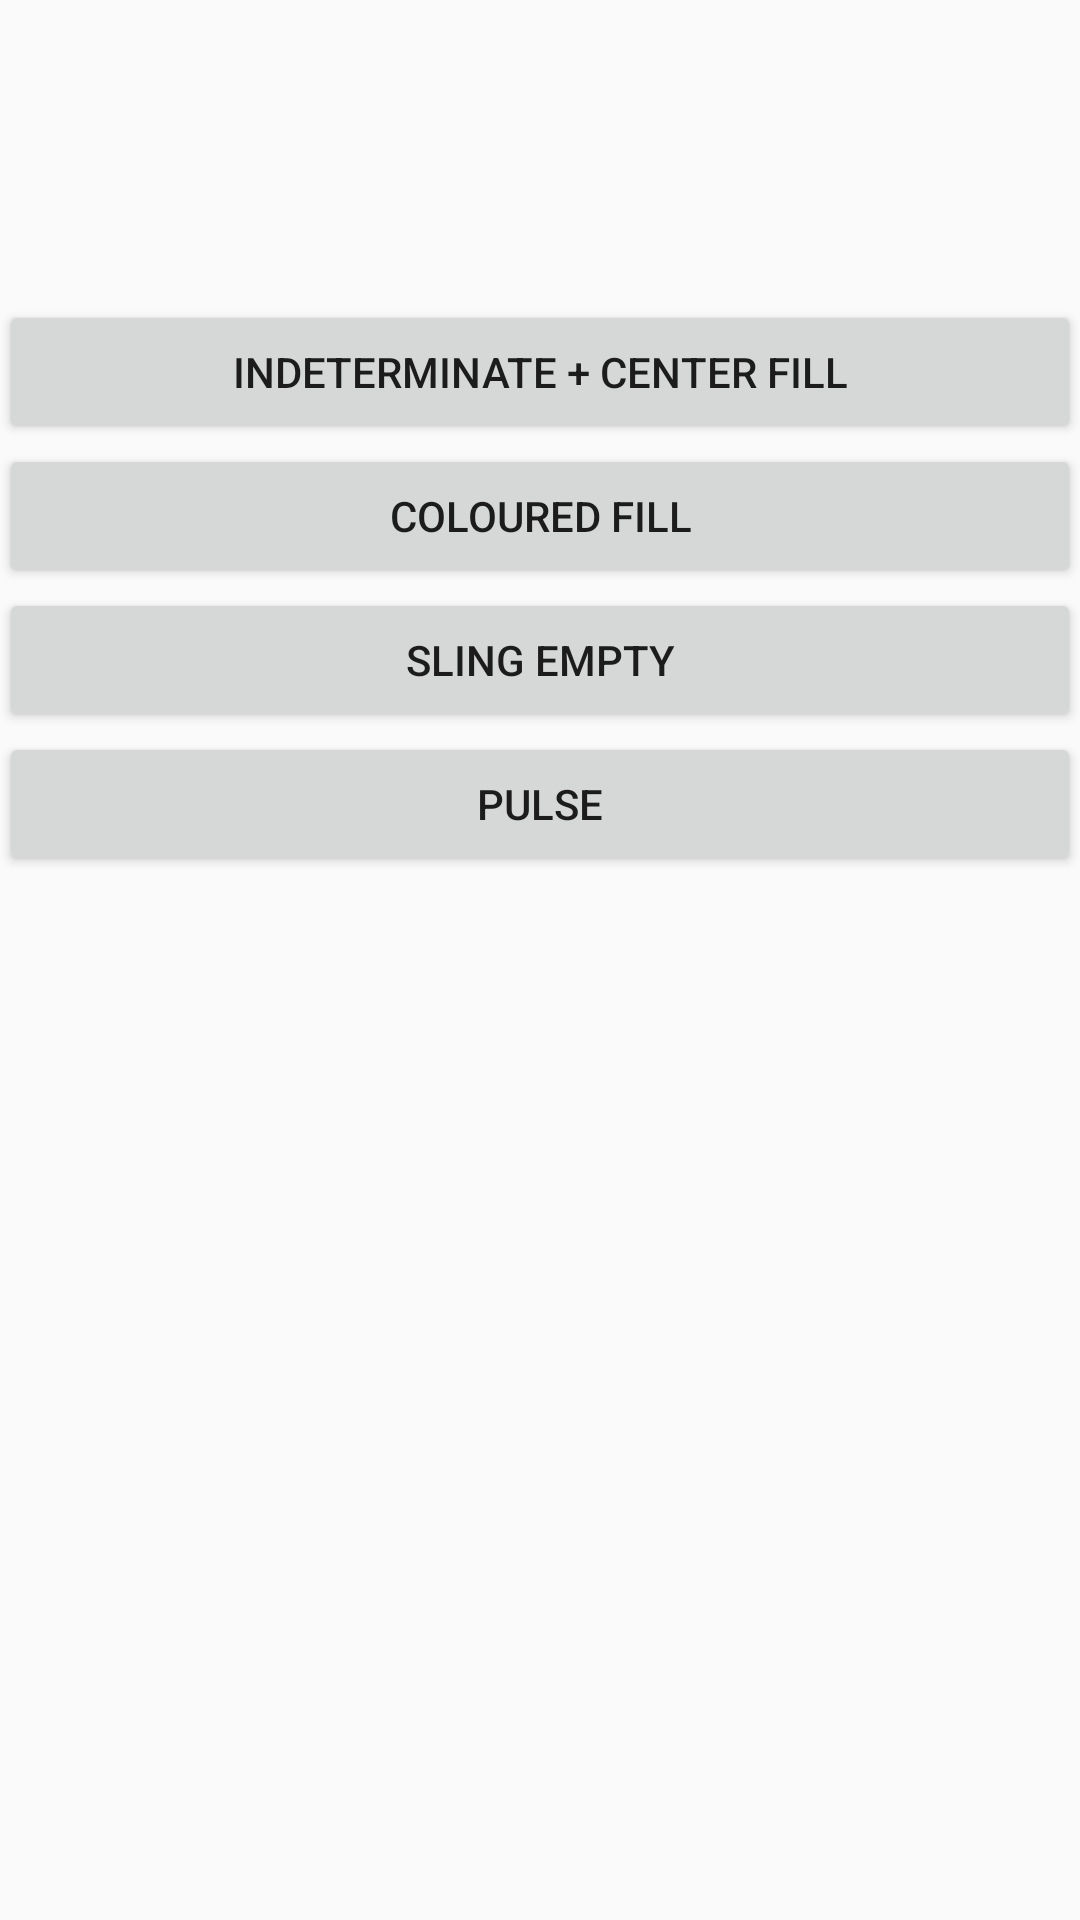

This screen was rendered from an Android layout file. Write that file and the resources it references.
<!-- AndroidManifest.xml: application theme AppTheme -->
<!-- res/layout/activity_circular_countdown_test.xml -->
<LinearLayout xmlns:android="http://schemas.android.com/apk/res/android"
    android:layout_width="match_parent"
    android:layout_height="match_parent"
    android:paddingLeft="@dimen/activity_horizontal_margin"
    android:paddingRight="@dimen/activity_horizontal_margin"
    android:orientation="vertical">

    <ImageView
        android:id="@+id/iv_drawable"
        android:layout_width="match_parent"
        android:layout_height="100dip"
        android:padding="12dip"
        />

    <Button
        android:id="@+id/bt_style_1"
        android:layout_width="match_parent"
        android:layout_height="wrap_content"
        android:text="@string/button_style_1_text"/>

    <Button
        android:id="@+id/bt_style_2"
        android:layout_width="match_parent"
        android:layout_height="wrap_content"
        android:text="@string/button_style_2_text"/>

    <Button
        android:id="@+id/bt_style_3"
        android:layout_width="match_parent"
        android:layout_height="wrap_content"
        android:text="@string/button_style_3_text"/>

    <Button
        android:id="@+id/bt_style_4"
        android:layout_width="match_parent"
        android:layout_height="wrap_content"
        android:text="@string/button_style_4_text"/>
</LinearLayout>
<!-- resources referenced by this layout -->
<resources>
  <string name="button_style_1_text">Indeterminate + Center fill</string>
  <string name="button_style_2_text">Coloured fill</string>
  <string name="button_style_3_text">Sling empty</string>
  <string name="button_style_4_text">Pulse</string>
  <style name="AppTheme" parent="Theme.AppCompat.Light.DarkActionBar">
          
      </style>
</resources>
